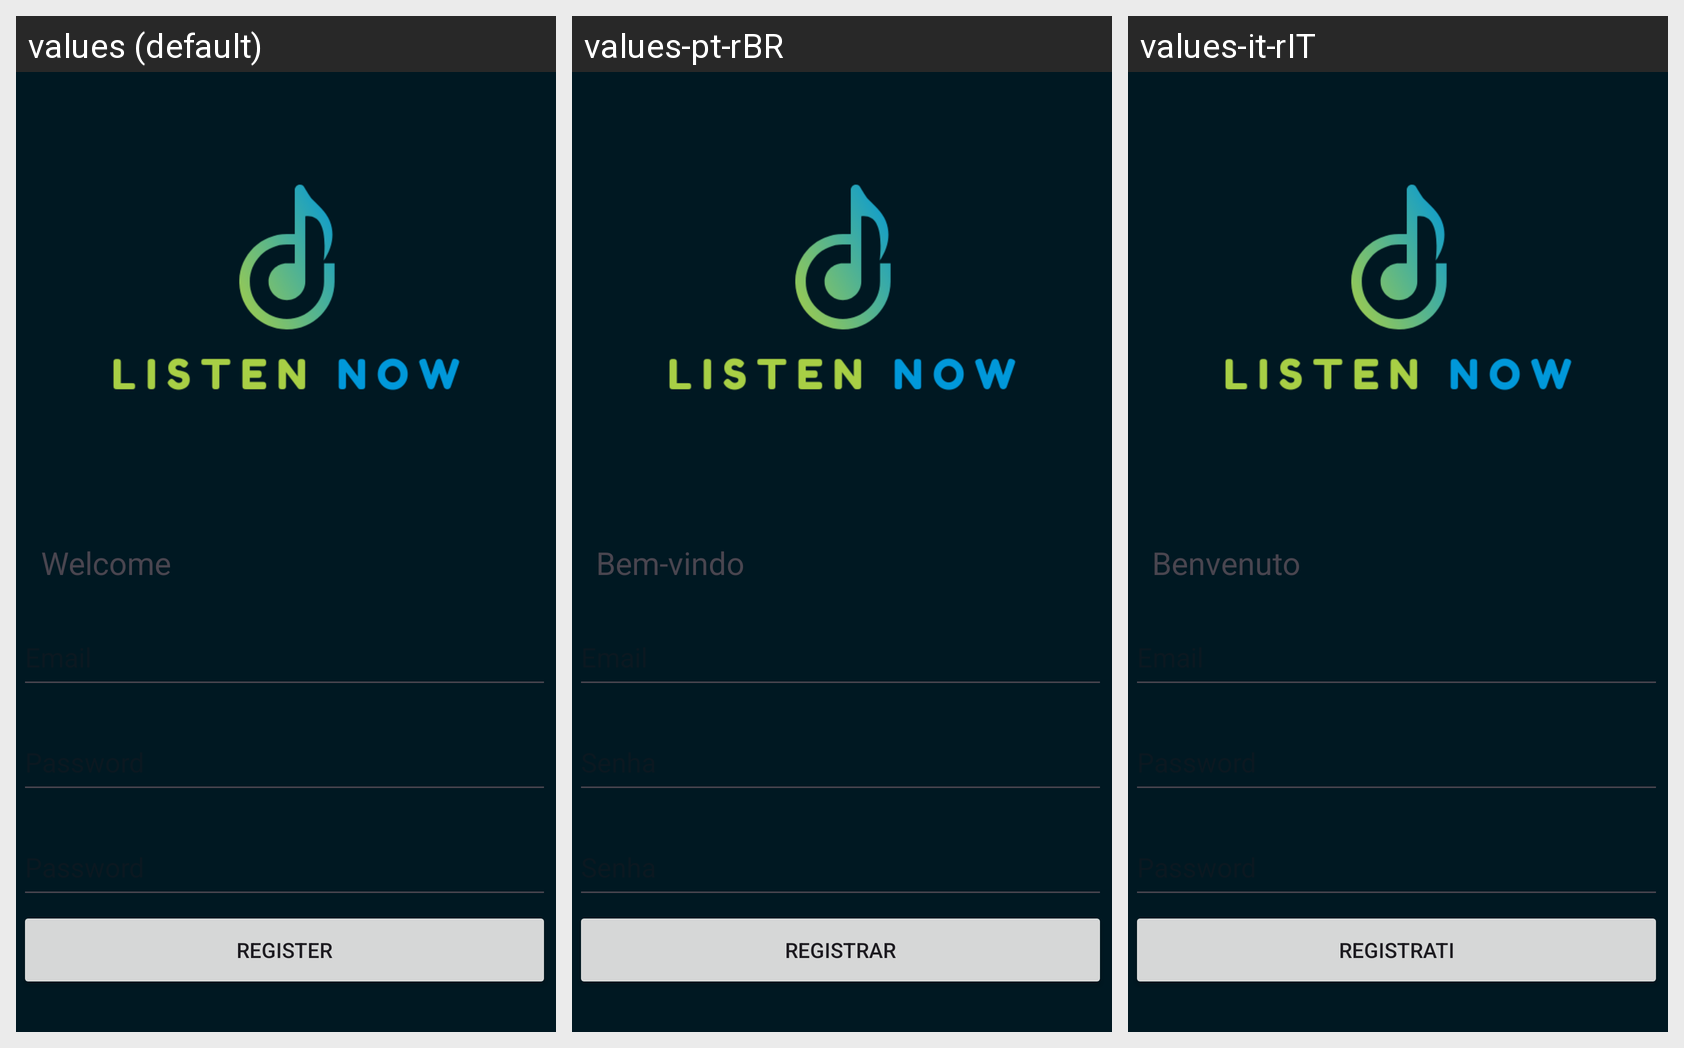

Here is an Android app screen in its default locale and in the app's own translations. Write out the translated-string differences for the strings that appear on this screen.
Android screen res/layout/register.xml rendered under 3 locales, left to right: values (default), values-pt-rBR, values-it-rIT. Device: Nexus 5 (rendered at 1080×1920; each locale shown at half size, 540×960, under a caption strip naming it); theme Theme.SplashScreen.
Strings drawn on this screen, with the default value and each locale's value (text and hints the layout hard-codes, and strings that could not be matched under every locale, appear in the picture but are not listed):

register
  values: Register
  values-pt-rBR: Registrar
  values-it-rIT: Registrati

welcome
  values: Welcome
  values-pt-rBR: Bem-vindo
  values-it-rIT: Benvenuto
